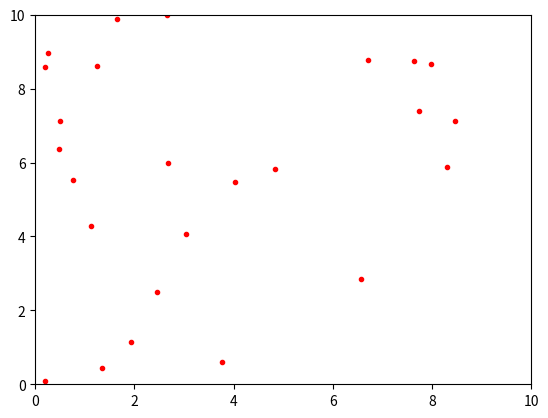

The script that saved this image:
import numpy as np
import matplotlib.pyplot as plt
from matplotlib import animation

# Initializing number of dots
N = 25
XC = 5
YC = 5
R = 1
R_SQR = R **2

# Creating dot class
class Dot(object):
    def __init__(self, ind):
        self.x = 10 * np.random.random_sample()
        self.y = 10 * np.random.random_sample()
        self.velx = self.generate_new_vel()
        self.vely = self.generate_new_vel()

    def generate_new_vel(self):
        # rand = np.random.random_sample() - 0.5 / 5
        # if rand > 0.5:
        #     return v + rand/ 10.
        # else:
        #     return v - rand/10.
        return  (np.random.random_sample() - 0.5) / 5

    def move(self) :
        if np.random.random_sample() < 0.95:
            self.x += self.velx
            self.y += self.vely
        else:
            self.velx = self.generate_new_vel()
            self.vely = self.generate_new_vel()
            self.x += self.velx
            self.y += self.vely
        # self.check_inside_circle()


# Initializing dots
dots = [Dot(i) for i in range(N)]

# First set up the figure, the axis, and the plot element we want to animate
fig = plt.figure()
ax = plt.axes(xlim=(0, 10), ylim=(0, 10))
d, = ax.plot([dot.x for dot in dots],
             [dot.y for dot in dots], 'ro', markersize=3)
# circl# Initializing dots
dots = [Dot(i) for i in range(N)]
e = plt.Circle((XC, YC), R, color='b', fill=False)
# ax.add_artist(circle)


# animation function.  This is called sequentially
def animate(i):
    for dot in dots:
        dot.move()
    d.set_data([dot.x for dot in dots],
               [dot.y for dot in dots])
    return d,

# call the animator.
anim = animation.FuncAnimation(fig, animate, frames=200, interval=20)
# plt.axis('equal')
plt.show()
